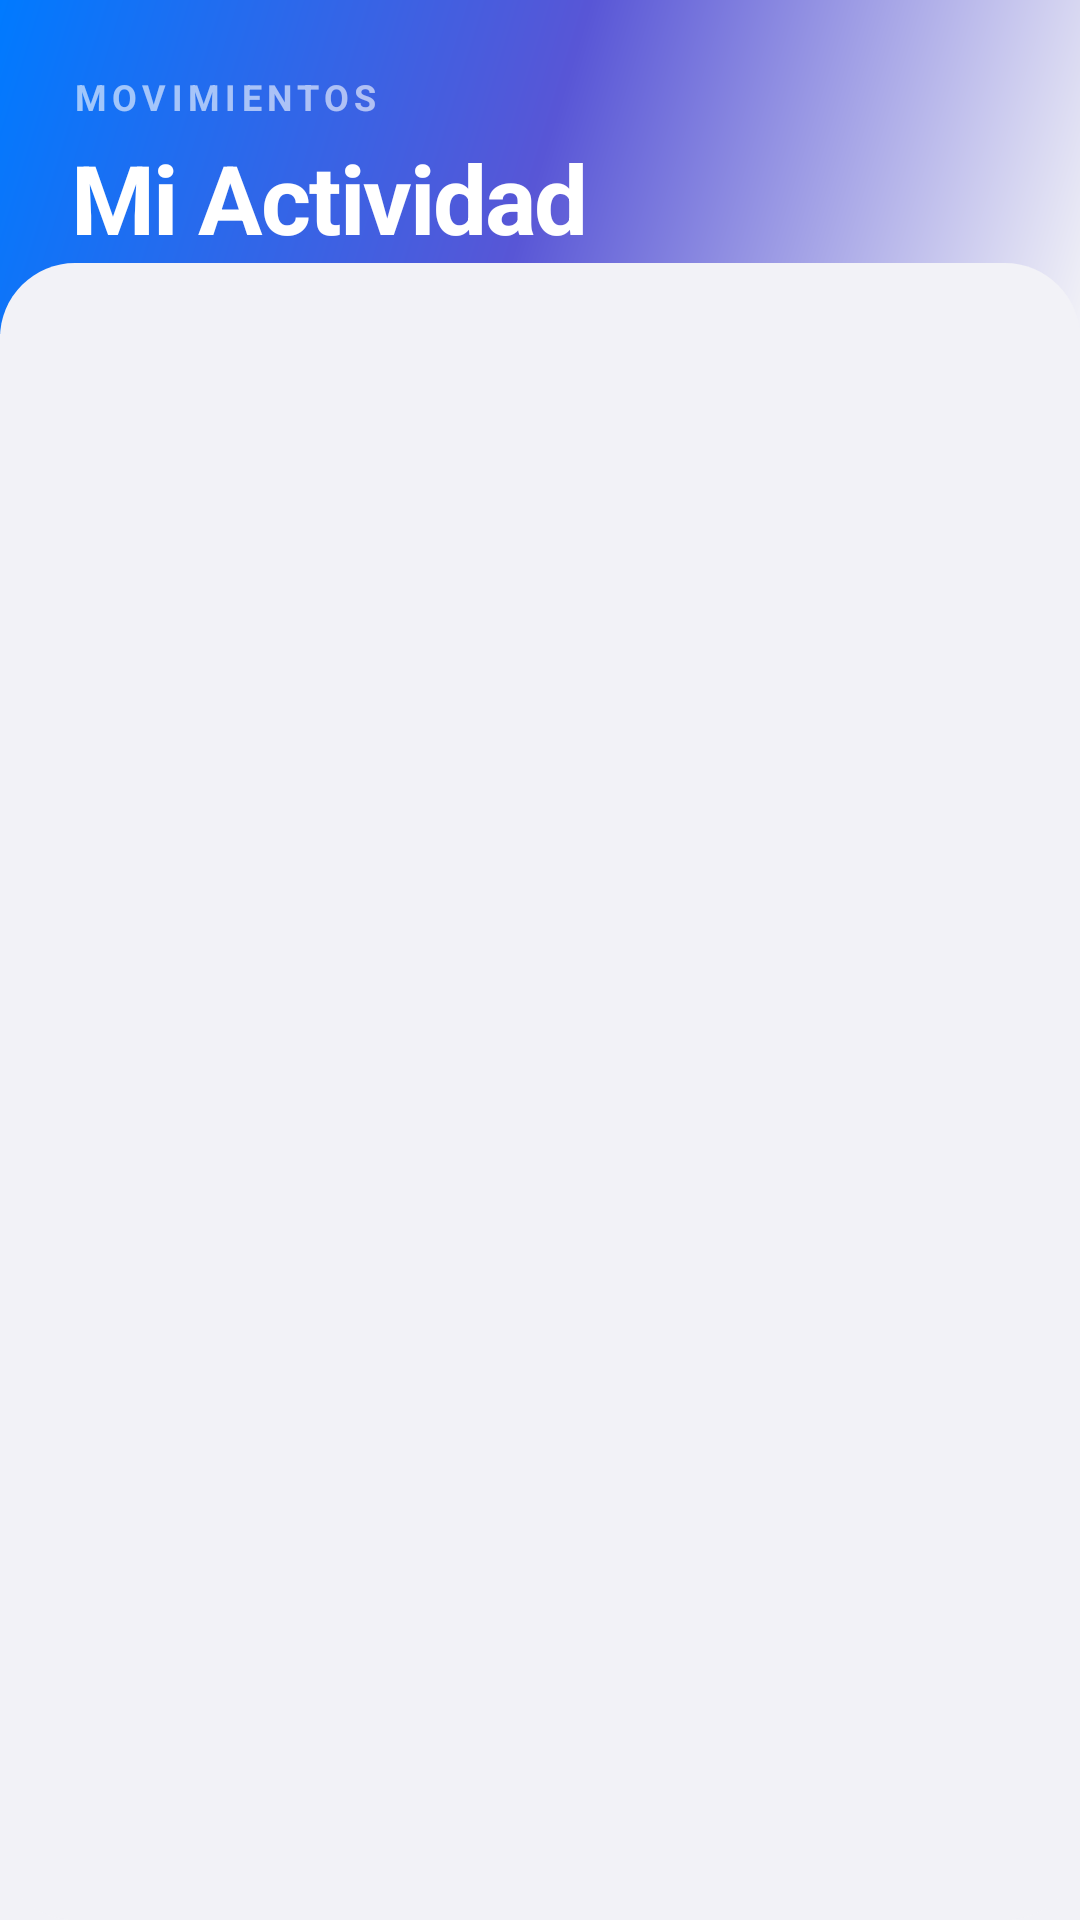

Reconstruct the res/layout file that produces this screen, plus the resources it refers to.
<!-- AndroidManifest.xml: application theme Theme.ActividadMenu -->
<!-- res/layout/fragment_historial.xml -->
<?xml version="1.0" encoding="utf-8"?>
<androidx.coordinatorlayout.widget.CoordinatorLayout xmlns:android="http://schemas.android.com/apk/res/android"
    xmlns:app="http://schemas.android.com/apk/res-auto"
    xmlns:tools="http://schemas.android.com/tools"
    android:layout_width="match_parent"
    android:layout_height="match_parent"
    android:background="@color/background">

    <com.google.android.material.appbar.AppBarLayout
        android:layout_width="match_parent"
        android:layout_height="wrap_content"
        android:background="@android:color/transparent"
        app:elevation="0dp">

        <LinearLayout
            android:layout_width="match_parent"
            android:layout_height="wrap_content"
            android:background="@drawable/header_gradient"
            android:orientation="vertical"
            android:padding="24dp"
            android:paddingTop="60dp"
            android:paddingBottom="40dp">

            <TextView
                android:layout_width="wrap_content"
                android:layout_height="wrap_content"
                android:text="MOVIMIENTOS"
                android:textColor="@color/white"
                android:alpha="0.6"
                android:textSize="12sp"
                android:textStyle="bold"
                android:letterSpacing="0.15" />

            <TextView
                android:layout_width="wrap_content"
                android:layout_height="wrap_content"
                android:text="Mi Actividad"
                android:textColor="@color/white"
                android:textSize="32sp"
                android:textStyle="bold"
                android:layout_marginTop="4dp"
                android:letterSpacing="-0.02" />

        </LinearLayout>
    </com.google.android.material.appbar.AppBarLayout>

    <androidx.recyclerview.widget.RecyclerView
        android:id="@+id/rvHistorial"
        android:layout_width="match_parent"
        android:layout_height="match_parent"
        android:clipToPadding="false"
        android:paddingTop="20dp"
        android:paddingBottom="100dp"
        android:layout_marginTop="-24dp"
        android:background="@drawable/search_bg"
        android:backgroundTint="@color/background"
        app:layout_behavior="@string/appbar_scrolling_view_behavior"
        tools:listitem="@layout/item_transaccion" />

    <LinearLayout
        android:id="@+id/layoutEmptyHistorial"
        android:layout_width="match_parent"
        android:layout_height="wrap_content"
        android:layout_gravity="center"
        android:gravity="center"
        android:orientation="vertical"
        android:padding="40dp"
        android:visibility="gone">

        <ImageView
            android:layout_width="140dp"
            android:layout_height="140dp"
            android:src="@android:drawable/ic_menu_recent_history"
            app:tint="@color/primary"
            android:alpha="0.2" />

        <TextView
            android:layout_width="wrap_content"
            android:layout_height="wrap_content"
            android:layout_marginTop="20dp"
            android:text="Sin movimientos aún"
            android:textColor="@color/text_primary"
            android:textSize="20sp"
            android:textStyle="bold" />

        <TextView
            android:layout_width="wrap_content"
            android:layout_height="wrap_content"
            android:layout_marginTop="8dp"
            android:text="Tus compras y ventas aparecerán aquí para que lleves el control"
            android:textColor="@color/text_hint"
            android:textSize="14sp"
            android:gravity="center" />
    </LinearLayout>

</androidx.coordinatorlayout.widget.CoordinatorLayout>
<!-- res/layout/item_transaccion.xml (included above) -->
<?xml version="1.0" encoding="utf-8"?>
<com.google.android.material.card.MaterialCardView xmlns:android="http://schemas.android.com/apk/res/android"
    xmlns:app="http://schemas.android.com/apk/res-auto"
    android:layout_width="match_parent"
    android:layout_height="wrap_content"
    android:layout_marginHorizontal="16dp"
    android:layout_marginVertical="6dp"
    app:cardCornerRadius="24dp"
    app:cardElevation="0dp"
    app:strokeWidth="1dp"
    app:strokeColor="#10000000"
    app:cardBackgroundColor="@color/surface">

    <LinearLayout
        android:layout_width="match_parent"
        android:layout_height="wrap_content"
        android:orientation="horizontal"
        android:padding="16dp"
        android:gravity="center_vertical">

        
        <com.google.android.material.card.MaterialCardView
            android:id="@+id/cardIconType"
            android:layout_width="52dp"
            android:layout_height="52dp"
            app:cardCornerRadius="26dp"
            app:cardElevation="0dp"
            app:cardBackgroundColor="#104CAF50">
            <ImageView
                android:id="@+id/ivTransType"
                android:layout_width="22dp"
                android:layout_height="22dp"
                android:layout_gravity="center"
                android:src="@android:drawable/ic_menu_send"
                app:tint="#4CAF50" />
        </com.google.android.material.card.MaterialCardView>

        <LinearLayout
            android:layout_width="0dp"
            android:layout_height="wrap_content"
            android:layout_weight="1"
            android:layout_marginStart="16dp"
            android:orientation="vertical">

            <TextView
                android:id="@+id/tvTransNombre"
                android:layout_width="wrap_content"
                android:layout_height="wrap_content"
                android:text="Nombre Producto"
                android:textSize="16sp"
                android:textStyle="bold"
                android:textColor="@color/text_primary"
                android:letterSpacing="-0.01" />

            <TextView
                android:id="@+id/tvTransFecha"
                android:layout_width="wrap_content"
                android:layout_height="wrap_content"
                android:text="25 Oct, 10:30 AM"
                android:textSize="12sp"
                android:textColor="@color/text_hint"
                android:layout_marginTop="2dp" />
        </LinearLayout>

        <LinearLayout
            android:layout_width="wrap_content"
            android:layout_height="wrap_content"
            android:orientation="vertical"
            android:gravity="end">

            <TextView
                android:id="@+id/tvTransMonto"
                android:layout_width="wrap_content"
                android:layout_height="wrap_content"
                android:text="+$150.00"
                android:textSize="17sp"
                android:textStyle="bold"
                android:textColor="#4CAF50" />

            <TextView
                android:id="@+id/tvTransCant"
                android:layout_width="wrap_content"
                android:layout_height="wrap_content"
                android:text="1 un."
                android:textSize="11sp"
                android:textColor="@color/text_hint"
                android:alpha="0.8"
                android:layout_marginTop="2dp" />
        </LinearLayout>
    </LinearLayout>
</com.google.android.material.card.MaterialCardView>
<!-- resources referenced by this layout -->
<resources>
  <color name="background">#F2F2F7</color>
  <color name="primary">#007AFF</color>
  <color name="surface">#FFFFFF</color>
  <color name="text_hint">#8E8E93</color>
  <color name="text_primary">#000000</color>
  <color name="white">#FFFFFFFF</color>
  <!-- drawable header_gradient (drawable) -->
  <?xml version="1.0" encoding="utf-8"?>
  <shape xmlns:android="http://schemas.android.com/apk/res/android">
      <gradient
          android:angle="315"
          android:startColor="@color/grad_start"
          android:centerColor="@color/grad_center"
          android:endColor="@color/grad_end"
          android:type="linear" />
  </shape>
  <!-- drawable search_bg (drawable) -->
  <?xml version="1.0" encoding="utf-8"?>
  <shape xmlns:android="http://schemas.android.com/apk/res/android">
      <solid android:color="@color/white" />
      <corners android:radius="25dp" />
      <padding android:left="16dp" android:right="16dp" />
  </shape>
  <style name="Theme.ActividadMenu" parent="Base.Theme.ActividadMenu" />
  <color name="grad_start">#007AFF</color>
  <color name="grad_center">#5856D6</color>
  <color name="grad_end">#F2F2F7</color>
  <style name="Base.Theme.ActividadMenu" parent="Theme.Material3.DayNight.NoActionBar">
          <item name="colorPrimary">@color/primary</item>
          <item name="colorPrimaryDark">@color/primary_dark</item>
          <item name="colorOnPrimary">@color/text_on_primary</item>
          <item name="colorSurface">@color/surface</item>
          <item name="colorSurfaceVariant">@color/surface_variant</item>
          <item name="colorOnSurface">@color/text_primary</item>
          <item name="colorOnSurfaceVariant">@color/text_secondary</item>
          <item name="colorOutline">@color/divider</item>
          <item name="android:statusBarColor">@color/primary</item>
          <item name="android:windowLightStatusBar">true</item>
          <item name="android:navigationBarColor">@color/background</item>
      </style>
  <color name="primary_dark">#0056B3</color>
  <color name="text_on_primary">#FFFFFF</color>
  <color name="surface_variant">#E5E5EA</color>
  <color name="text_secondary">#3A3A3C</color>
  <color name="divider">#C6C6C8</color>
</resources>
